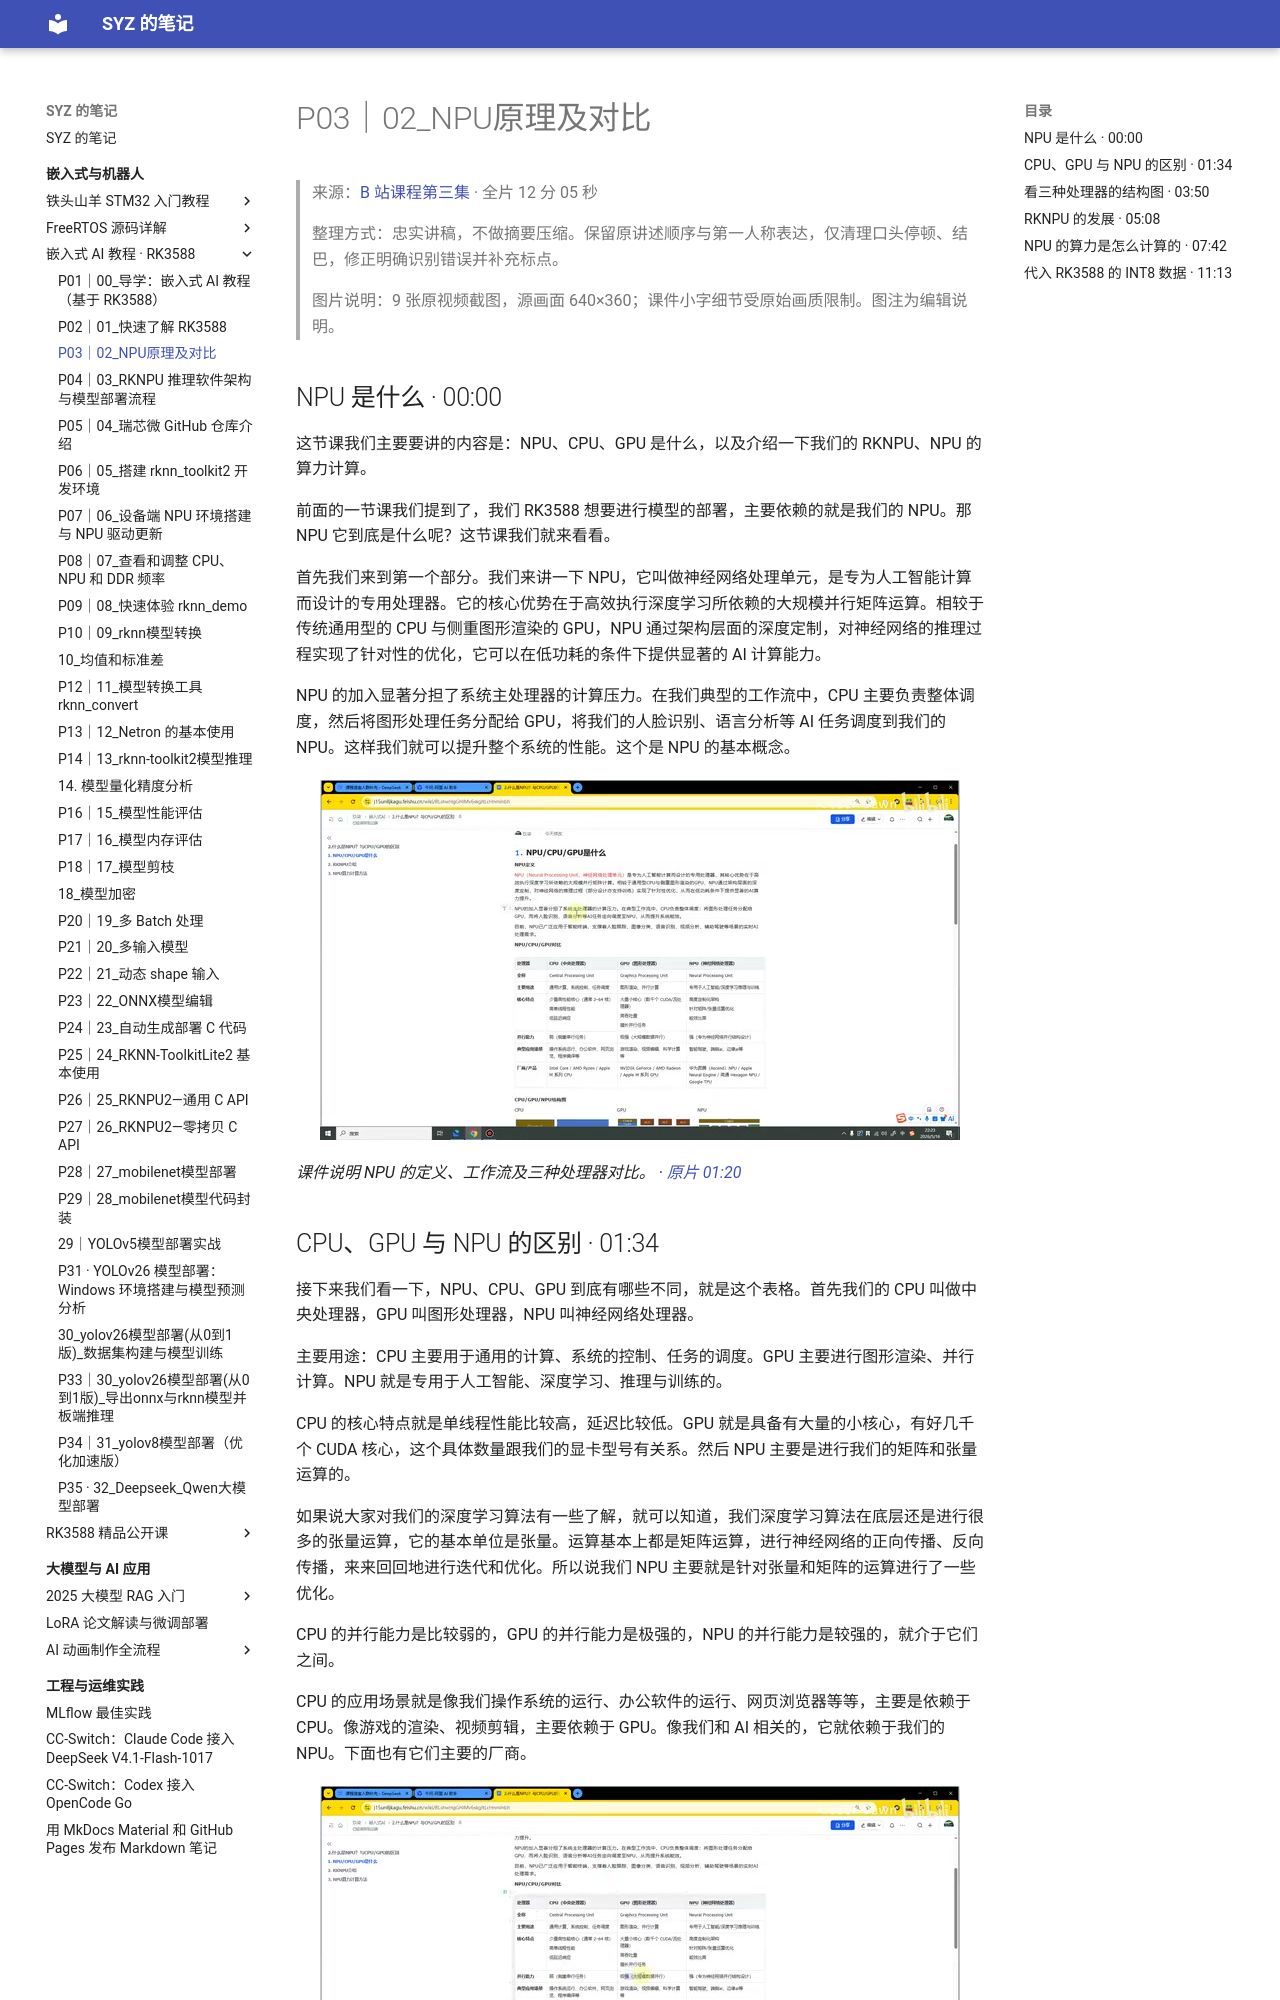

repository: Shangyizhou/syz-notes · page: ke-cheng-ji-lu/embedded-ai-rk3588/p03/index.html · generator: mkdocs

# P03｜02_NPU原理及对比

> 来源：[B 站课程第三集](https://www.bilibili.com/video/BV11DjT6uEhc/?p=3) · 全片 12 分 05 秒
>
> 整理方式：忠实讲稿，不做摘要压缩。保留原讲述顺序与第一人称表达，仅清理口头停顿、结巴，修正明确识别错误并补充标点。
>
> 图片说明：9 张原视频截图，源画面 640×360；课件小字细节受原始画质限制。图注为编辑说明。

## NPU 是什么 · 00:00

这节课我们主要要讲的内容是：NPU、CPU、GPU 是什么，以及介绍一下我们的 RKNPU、NPU 的算力计算。

前面的一节课我们提到了，我们 RK3588 想要进行模型的部署，主要依赖的就是我们的 NPU。那 NPU 它到底是什么呢？这节课我们就来看看。

首先我们来到第一个部分。我们来讲一下 NPU，它叫做神经网络处理单元，是专为人工智能计算而设计的专用处理器。它的核心优势在于高效执行深度学习所依赖的大规模并行矩阵运算。相较于传统通用型的 CPU 与侧重图形渲染的 GPU，NPU 通过架构层面的深度定制，对神经网络的推理过程实现了针对性的优化，它可以在低功耗的条件下提供显著的 AI 计算能力。

NPU 的加入显著分担了系统主处理器的计算压力。在我们典型的工作流中，CPU 主要负责整体调度，然后将图形处理任务分配给 GPU，将我们的人脸识别、语言分析等 AI 任务调度到我们的 NPU。这样我们就可以提升整个系统的性能。这个是 NPU 的基本概念。

![课件说明 NPU 的定义、工作流及三种处理器对比。](images/f001.jpg)

*课件说明 NPU 的定义、工作流及三种处理器对比。 · [原片 01:20](https://www.bilibili.com/video/BV11DjT6uEhc/?p=3&t=80)*
